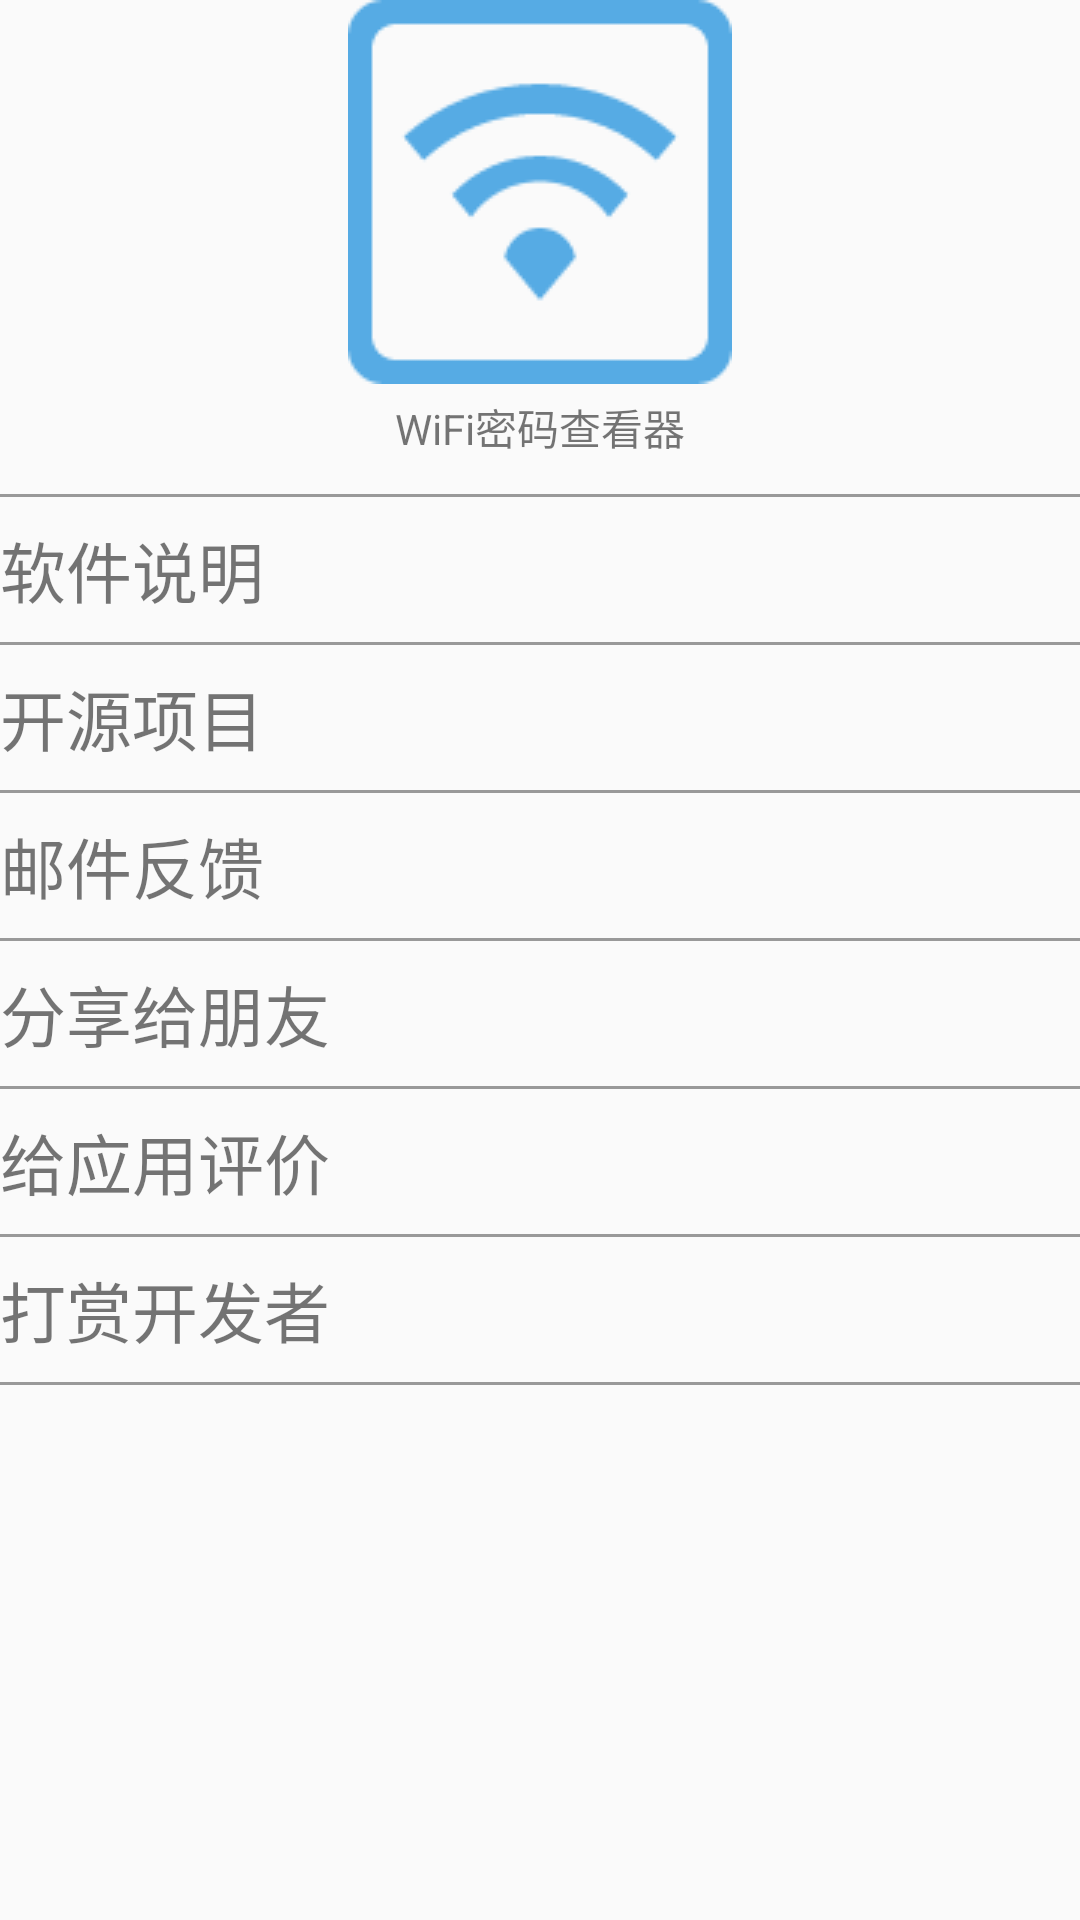

Reconstruct the res/layout file that produces this screen, plus the resources it refers to.
<!-- AndroidManifest.xml: application theme AppTheme -->
<!-- res/layout/activity_about.xml -->
<?xml version="1.0" encoding="utf-8"?>
<RelativeLayout xmlns:android="http://schemas.android.com/apk/res/android"
    android:orientation="vertical" android:layout_width="match_parent"
    android:layout_height="match_parent"
    android:fitsSystemWindows="true"
    android:clipToPadding="true"
    android:layout_margin="@dimen/activity_horizontal_margin">

    <ImageView
        android:layout_width="wrap_content"
        android:layout_height="wrap_content"
        android:src="@drawable/wifi_large"
        android:id="@+id/icon"
        android:layout_centerHorizontal="true" />

    <TextView
        android:layout_width="wrap_content"
        android:layout_height="wrap_content"
        android:id="@+id/app_name"
        android:text="@string/app_name"
        android:layout_centerHorizontal="true"
        android:layout_marginTop="4dp"
        android:layout_below="@id/icon" />

    <View
        style="@style/Divider"
        android:layout_below="@id/app_name"
        android:layout_marginTop="12dp"
        android:id="@+id/divider_1" />

    <TextView
        style="@style/TextView"
        android:id="@+id/introduction"
        android:layout_below="@id/divider_1"
        android:text="@string/introduction" />

    <View
        style="@style/Divider"
        android:id="@+id/divider_2"
        android:layout_below="@id/introduction" />

    <TextView
        style="@style/TextView"
        android:id="@+id/opensource"
        android:layout_below="@id/divider_2"
        android:text="@string/opensource" />

    <View
        style="@style/Divider"
        android:id="@+id/divider_3"
        android:layout_below="@id/opensource" />

    <TextView
        style="@style/TextView"
        android:id="@+id/feedback"
        android:layout_below="@id/divider_3"
        android:text="@string/feedback" />

    <View
        style="@style/Divider"
        android:id="@+id/divider_4"
        android:layout_below="@id/feedback" />

    <TextView
        style="@style/TextView"
        android:id="@+id/share"
        android:layout_below="@id/divider_4"
        android:text="@string/share" />

    <View
        style="@style/Divider"
        android:id="@+id/divider_5"
        android:layout_below="@id/share" />

    <TextView
        style="@style/TextView"
        android:id="@+id/rate"
        android:layout_below="@id/divider_5"
        android:text="@string/rate" />

    <View
        style="@style/Divider"
        android:id="@+id/divider_6"
        android:layout_below="@id/rate" />

    <TextView
        style="@style/TextView"
        android:id="@+id/donate"
        android:layout_below="@id/divider_6"
        android:text="@string/donate" />

    <View
        style="@style/Divider"
        android:id="@+id/divider_7"
        android:layout_below="@id/donate" />



</RelativeLayout>
<!-- resources referenced by this layout -->
<resources>
  <!-- drawable wifi_large: png bitmap (drawable, 2818 bytes) -->
  <string name="app_name">WiFi密码查看器</string>
  <string name="donate">打赏开发者</string>
  <string name="feedback">邮件反馈</string>
  <string name="introduction">软件说明</string>
  <string name="opensource">开源项目</string>
  <string name="rate">给应用评价</string>
  <string name="share">分享给朋友</string>
  <style name="Divider">
          <item name="android:layout_width">match_parent</item>
          <item name="android:layout_height">1dp</item>
          <item name="android:background">@color/colorGray</item>
      </style>
  <style name="TextView">
          <item name="android:layout_width">match_parent</item>
          <item name="android:layout_height">wrap_content</item>
          <item name="android:layout_marginTop">8dp</item>
          <item name="android:layout_marginBottom">8dp</item>
          <item name="android:layout_centerHorizontal">true</item>
          <item name="android:textSize">22sp</item>
      </style>
  <style name="AppTheme" parent="Theme.AppCompat.Light.DarkActionBar">
          
          <item name="colorPrimary">@color/colorPrimary</item>
          <item name="colorPrimaryDark">@color/colorPrimaryDark</item>
          <item name="colorAccent">@color/colorAccent</item>
      </style>
  <color name="colorGray">#999999</color>
  <color name="colorPrimary">#3F51B5</color>
  <color name="colorPrimaryDark">#303F9F</color>
  <color name="colorAccent">#FF4081</color>
</resources>
